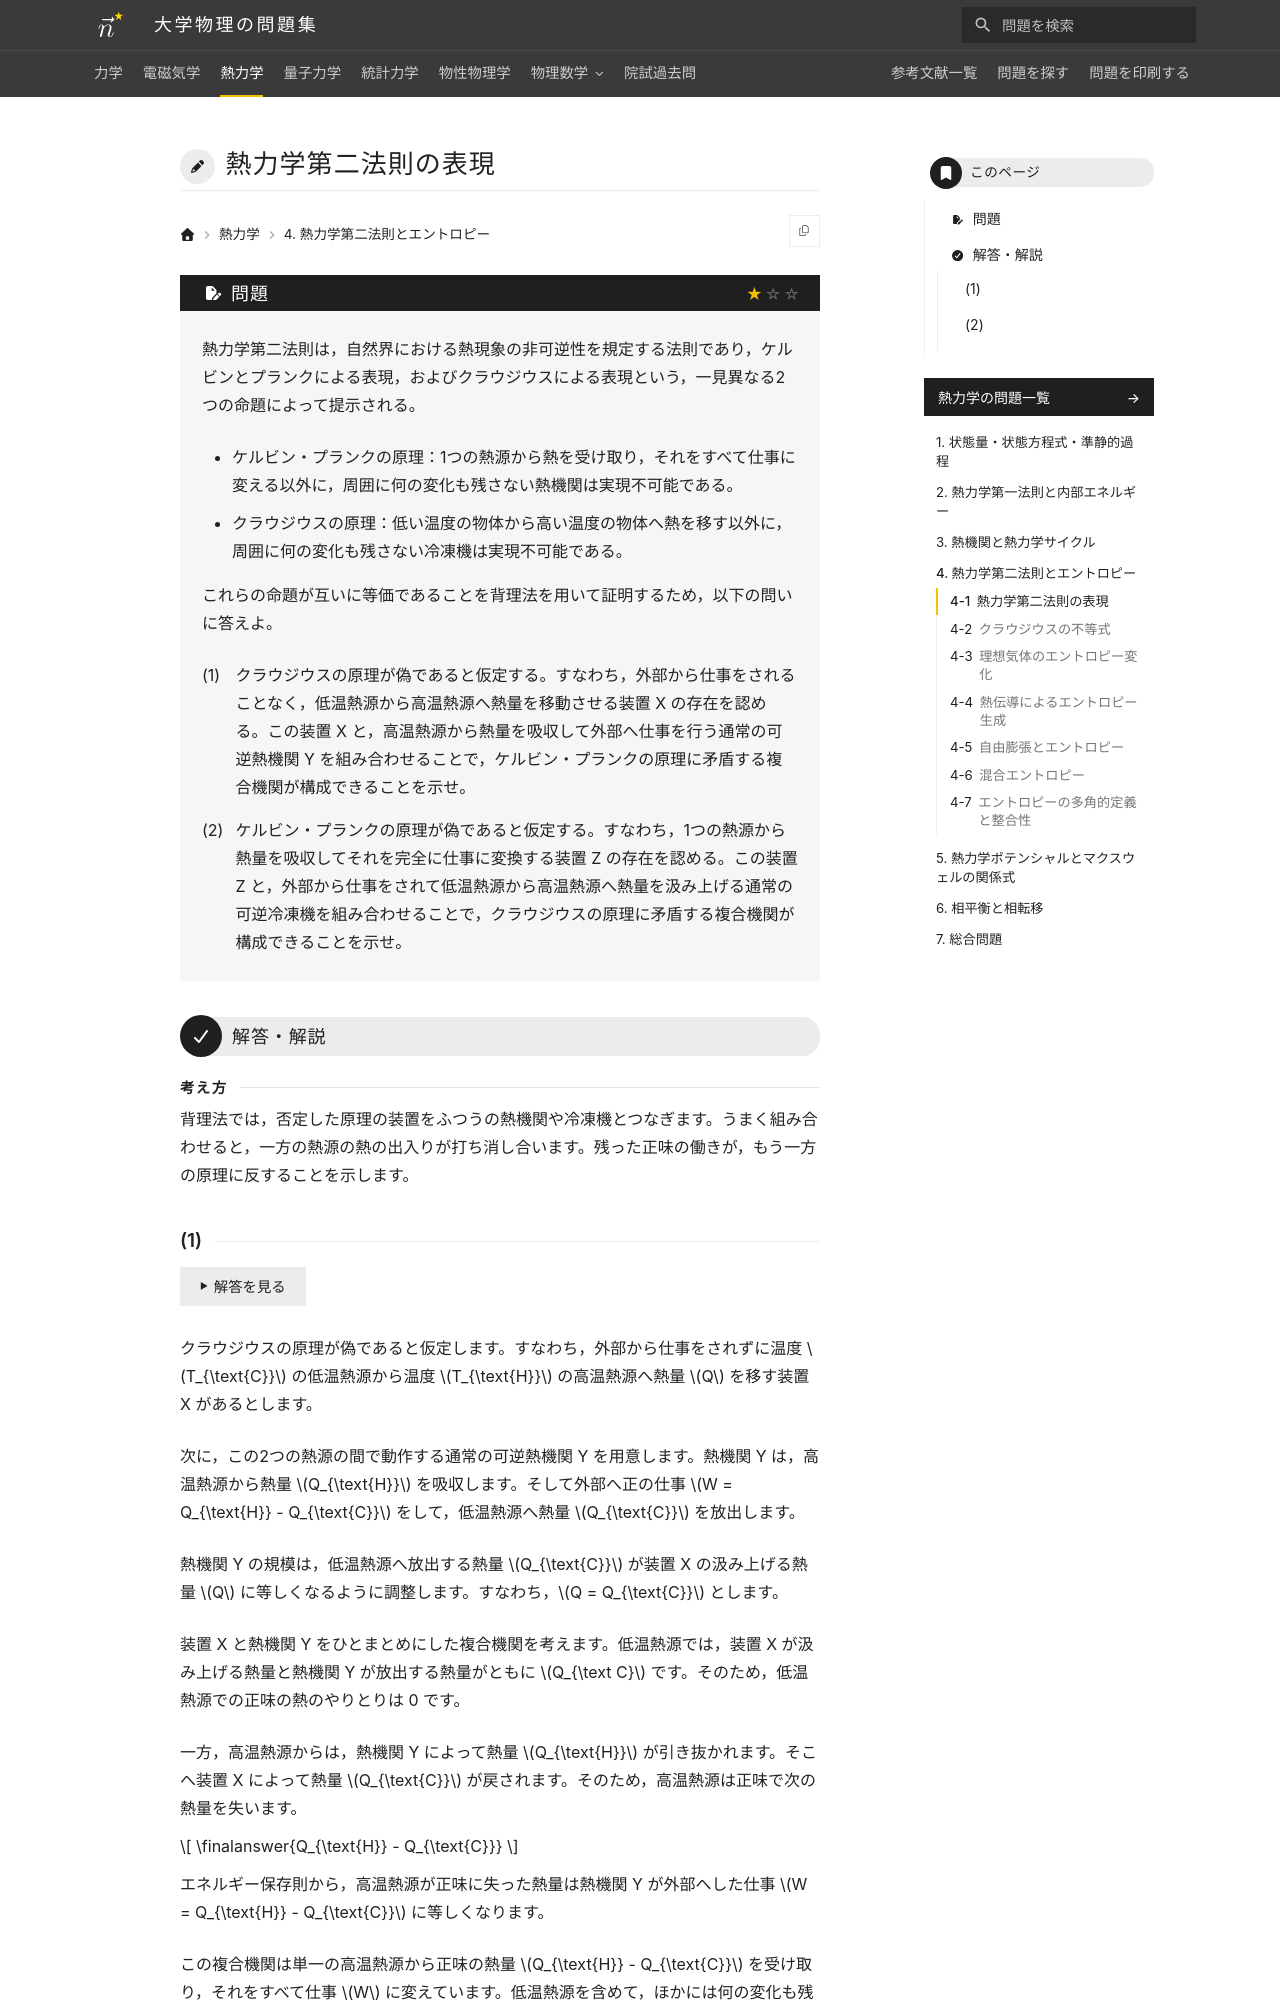

repository: Nanana-2/physics-site · page: 03thermodynamics/04/04_010/index.html · generator: mkdocs

---
tags:
  - 基本
---

# 熱力学第二法則の表現

## 問題
熱力学第二法則は，自然界における熱現象の非可逆性を規定する法則であり，ケルビンとプランクによる表現，およびクラウジウスによる表現という，一見異なる2つの命題によって提示される。

* ケルビン・プランクの原理：1つの熱源から熱を受け取り，それをすべて仕事に変える以外に，周囲に何の変化も残さない熱機関は実現不可能である。
* クラウジウスの原理：低い温度の物体から高い温度の物体へ熱を移す以外に，周囲に何の変化も残さない冷凍機は実現不可能である。

これらの命題が互いに等価であることを背理法を用いて証明するため，以下の問いに答えよ。

(1) クラウジウスの原理が偽であると仮定する。すなわち，外部から仕事をされることなく，低温熱源から高温熱源へ熱量を移動させる装置 X の存在を認める。この装置 X と，高温熱源から熱量を吸収して外部へ仕事を行う通常の可逆熱機関 Y を組み合わせることで，ケルビン・プランクの原理に矛盾する複合機関が構成できることを示せ。

(2) ケルビン・プランクの原理が偽であると仮定する。すなわち，1つの熱源から熱量を吸収してそれを完全に仕事に変換する装置 Z の存在を認める。この装置 Z と，外部から仕事をされて低温熱源から高温熱源へ熱量を汲み上げる通常の可逆冷凍機を組み合わせることで，クラウジウスの原理に矛盾する複合機関が構成できることを示せ。

---

## 解答・解説

<div class="approach" markdown>
背理法では，否定した原理の装置をふつうの熱機関や冷凍機とつなぎます。うまく組み合わせると，一方の熱源の熱の出入りが打ち消し合います。残った正味の働きが，もう一方の原理に反することを示します。
</div>
